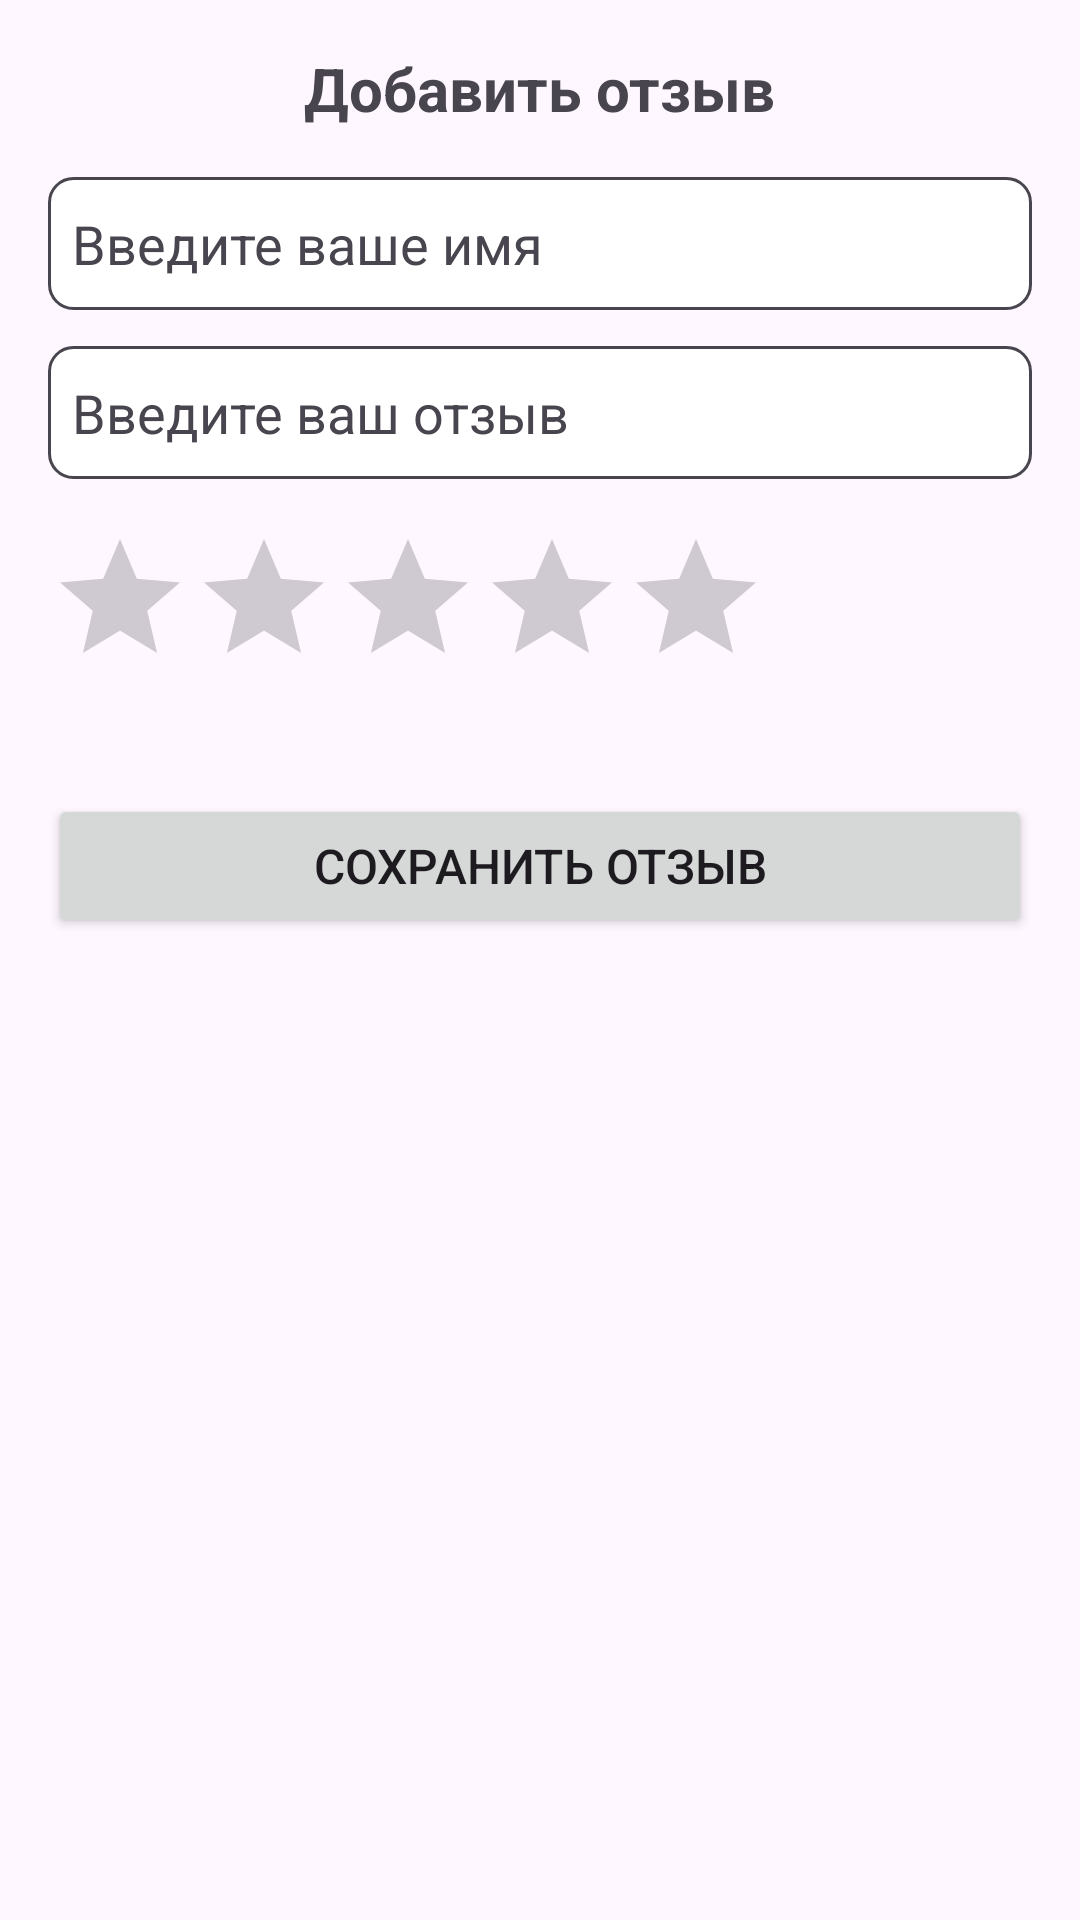

The Android layout XML behind this screen, and the referenced resources:
<!-- AndroidManifest.xml: application theme Theme.GoogleMapsJava -->
<!-- res/layout/activity_review.xml -->
<?xml version="1.0" encoding="utf-8"?>
<LinearLayout
    xmlns:android="http://schemas.android.com/apk/res/android"
    android:layout_width="match_parent"
    android:layout_height="match_parent"
    android:orientation="vertical"
    android:padding="16dp"
    android:background="?android:colorBackground">

    
    <TextView
        android:layout_width="wrap_content"
        android:layout_height="wrap_content"
        android:text="Добавить отзыв"
        android:textSize="20sp"
        android:textStyle="bold"
        android:layout_gravity="center_horizontal"
        android:layout_marginBottom="16dp" />

    
    <EditText
        android:id="@+id/username_edit_text"
        android:layout_width="match_parent"
        android:layout_height="wrap_content"
        android:hint="Введите ваше имя"
        android:layout_marginBottom="12dp"
        android:paddingVertical="10dp"
        android:paddingHorizontal="8dp"
        android:background="@drawable/rounded_edit_text_background"
        android:textColor="?android:textColorPrimary"
        android:textColorHint="?android:textColorSecondary" />

    
    <EditText
        android:id="@+id/review_text"
        android:layout_width="match_parent"
        android:layout_height="wrap_content"
        android:hint="Введите ваш отзыв"
        android:layout_marginBottom="16dp"
        android:paddingVertical="10dp"
        android:paddingHorizontal="8dp"
        android:background="@drawable/rounded_edit_text_background"
        android:textColor="?android:textColorPrimary"
        android:textColorHint="?android:textColorSecondary" />

    
    <RatingBar
        android:id="@+id/rating_bar"
        android:layout_width="wrap_content"
        android:layout_height="wrap_content"
        android:numStars="5"
        android:stepSize="1.0"
        android:layout_marginBottom="16dp" />

    
    <Button
        android:id="@+id/button_submit_review"
        android:layout_width="match_parent"
        android:layout_height="wrap_content"
        android:text="Сохранить отзыв"
        android:backgroundTint="?android:colorButtonNormal"
        android:textColor="?android:textColorPrimary"
        android:paddingVertical="12dp"
        android:textSize="16sp"
        android:layout_marginTop="16dp" />
</LinearLayout>
<!-- resources referenced by this layout -->
<resources>
  <!-- drawable rounded_edit_text_background (drawable) -->
  <shape xmlns:android="http://schemas.android.com/apk/res/android">
      <solid android:color="?android:colorBackgroundFloating" />
      <stroke android:width="1dp" android:color="?android:colorControlNormal" />
      <corners android:radius="8dp" />
      <padding android:left="8dp" android:top="8dp" android:right="8dp" android:bottom="8dp" />
  </shape>
  <style name="Theme.GoogleMapsJava" parent="Base.Theme.GoogleMapsJava" />
  <style name="Base.Theme.GoogleMapsJava" parent="Theme.Material3.DayNight.NoActionBar">
          
          
      </style>
</resources>
